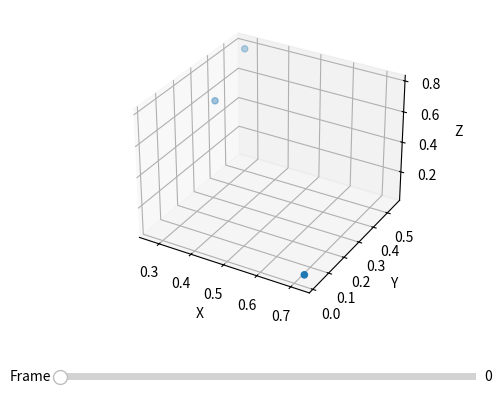

Here is the Python script that generated this plot:
#%matplotlib widget
import numpy as np
import matplotlib.pyplot as plt
from matplotlib.widgets import Slider, Button
from mpl_toolkits.mplot3d import Axes3D

# 예제 데이터: 243 프레임에 대한 임의의 3D 포즈 데이터
# 여기서는 간단한 예시로 각 포즈가 3개의 점으로 구성되어 있으며, 각 점은 (x, y, z) 좌표를 가집니다.
# 실제 데이터에 맞게 조정해주세요.
data = np.random.rand(243, 3, 3)  # (프레임 수, 점의 수, 좌표)

# 초기 프레임 설정
initial_frame = 0

# 그래프 설정
fig = plt.figure()
ax = fig.add_subplot(111, projection='3d')
plt.subplots_adjust(left=0.25, bottom=0.25)

# 슬라이더를 위한 축
axcolor = 'lightgoldenrodyellow'
axframe = plt.axes([0.25, 0.1, 0.65, 0.03], facecolor=axcolor)

# 슬라이더 초기화
frame_slider = Slider(ax=axframe, label='Frame', valmin=0, valmax=242, valinit=initial_frame, valfmt='%0.0f')

# 포즈를 그리는 함수
def update(val):
    frame = int(frame_slider.val)
    ax.clear()
    ax.scatter(data[frame, :, 0], data[frame, :, 1], data[frame, :, 2])
    ax.set_xlabel('X')
    ax.set_ylabel('Y')
    ax.set_zlabel('Z')
    plt.draw()

# 슬라이더 값이 변경될 때마다 update 함수 호출
frame_slider.on_changed(update)

# 초기 포즈 표시
update(initial_frame)

plt.show()
